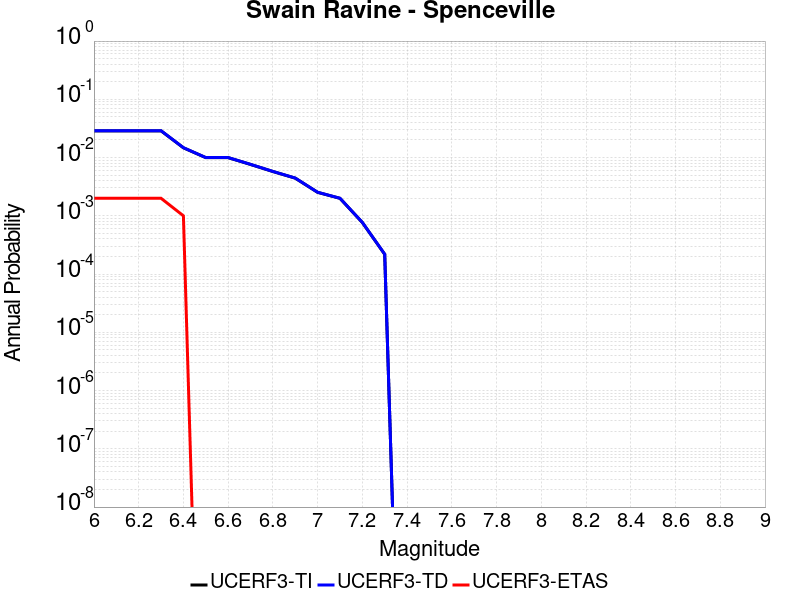

The file beside this chart, header and first rows:
Magnitude, UCERF3-TI Prob, UCERF3-TD Prob, UCERF3-ETAS Prob
6.0, 0.02878, 0.02891, 0.002
6.1, 0.02878, 0.02891, 0.002
6.2, 0.02878, 0.02891, 0.002
6.3, 0.02878, 0.02891, 0.002
6.4, 0.01472, 0.01478, 0.001
6.5, 0.009974, 0.01001, 0.0
6.6, 0.009974, 0.01001, 0.0
6.7, 0.007624, 0.007649, 0.0
6.8, 0.005763, 0.005781, 0.0
6.9, 0.004433, 0.004447, 0.0
7.0, 0.00253, 0.002538, 0.0
7.1, 0.001996, 0.002002, 0.0
7.2, 7.681176E-4, 7.705849E-4, 0.0
7.3, 2.1850313E-4, 2.1922676E-4, 0.0
